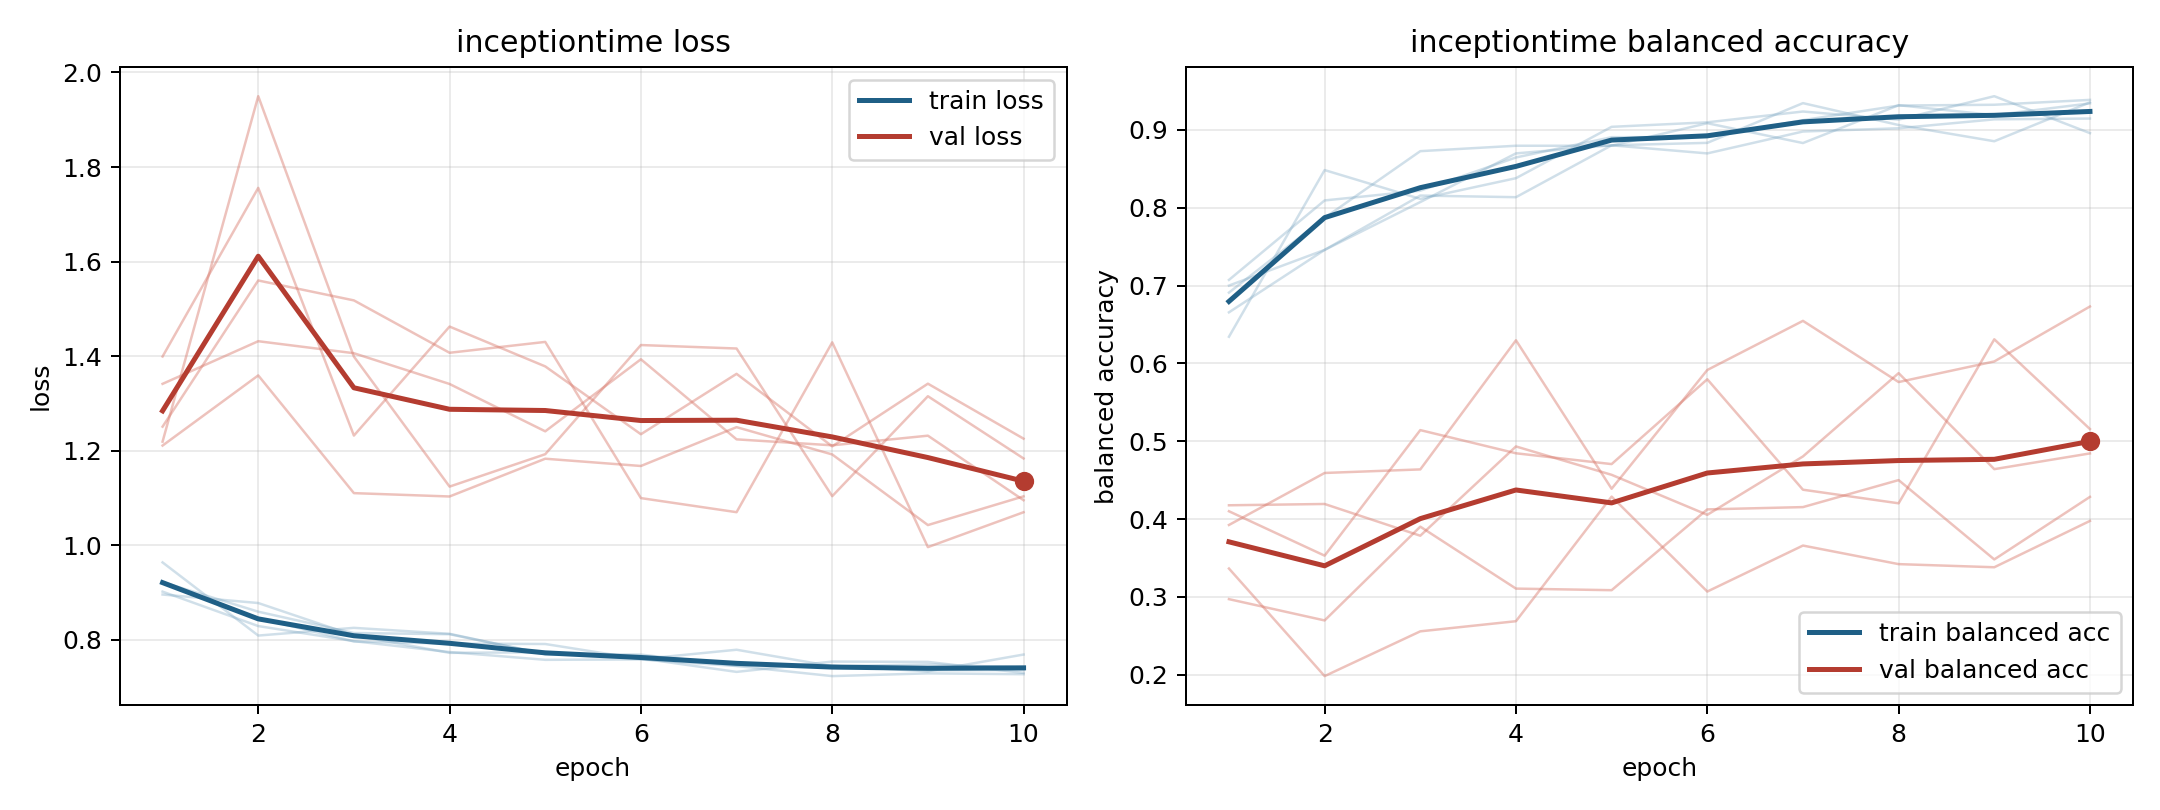

The table this chart was drawn from, first rows:
model, fold, epoch, train_loss, train_balanced_accuracy, val_loss, val_balanced_accuracy
inceptiontime, 1, 1, 0.8957, 0.7, 1.211, 0.4101
inceptiontime, 1, 2, 0.8778, 0.7458, 1.359, 0.353
inceptiontime, 1, 3, 0.8094, 0.8073, 1.11, 0.5143
inceptiontime, 1, 4, 0.7724, 0.8698, 1.103, 0.4846
inceptiontime, 1, 5, 0.7737, 0.8802, 1.183, 0.4707
inceptiontime, 1, 6, 0.7605, 0.8833, 1.168, 0.5797
inceptiontime, 1, 7, 0.7321, 0.9344, 1.25, 0.4378
inceptiontime, 1, 8, 0.7539, 0.9062, 1.192, 0.4203
inceptiontime, 1, 9, 0.7533, 0.8854, 1.043, 0.631
inceptiontime, 1, 10, 0.7299, 0.9354, 1.103, 0.5157
inceptiontime, 2, 1, 0.9637, 0.6343, 1.341, 0.3365
inceptiontime, 2, 2, 0.809, 0.8484, 1.432, 0.1983
inceptiontime, 2, 3, 0.8253, 0.8113, 1.406, 0.2558
inceptiontime, 2, 4, 0.8127, 0.838, 1.341, 0.2688
inceptiontime, 2, 5, 0.7692, 0.9039, 1.241, 0.4289
inceptiontime, 2, 6, 0.766, 0.9097, 1.393, 0.3069
inceptiontime, 2, 7, 0.7504, 0.9236, 1.224, 0.366
inceptiontime, 2, 8, 0.7451, 0.9132, 1.211, 0.3422
inceptiontime, 2, 9, 0.7333, 0.9433, 1.232, 0.3381
inceptiontime, 2, 10, 0.7688, 0.8958, 1.095, 0.3977
inceptiontime, 3, 1, 0.9214, 0.691, 1.251, 0.3925
inceptiontime, 3, 2, 0.846, 0.787, 1.56, 0.4593
inceptiontime, 3, 3, 0.7966, 0.8727, 1.518, 0.4638
inceptiontime, 3, 4, 0.7919, 0.8796, 1.407, 0.6297
inceptiontime, 3, 5, 0.7911, 0.8796, 1.43, 0.439
inceptiontime, 3, 6, 0.7591, 0.9086, 1.1, 0.5916
inceptiontime, 3, 7, 0.779, 0.8831, 1.07, 0.6547
inceptiontime, 3, 8, 0.7441, 0.9317, 1.429, 0.5761
inceptiontime, 3, 9, 0.748, 0.919, 0.996, 0.6025
inceptiontime, 3, 10, 0.7413, 0.934, 1.07, 0.6731
inceptiontime, 4, 1, 0.9019, 0.7073, 1.399, 0.2972
inceptiontime, 4, 2, 0.829, 0.8094, 1.756, 0.2698
inceptiontime, 4, 3, 0.7971, 0.8219, 1.232, 0.3903
inceptiontime, 4, 4, 0.7741, 0.8646, 1.462, 0.3107
inceptiontime, 4, 5, 0.7577, 0.8906, 1.378, 0.3087
inceptiontime, 4, 6, 0.7584, 0.8906, 1.235, 0.4125
inceptiontime, 4, 7, 0.7446, 0.9125, 1.362, 0.4154
inceptiontime, 4, 8, 0.7232, 0.9313, 1.209, 0.4501
inceptiontime, 4, 9, 0.729, 0.9323, 1.342, 0.3482
inceptiontime, 4, 10, 0.7272, 0.9385, 1.225, 0.4286
inceptiontime, 5, 1, 0.922, 0.6656, 1.219, 0.4178
inceptiontime, 5, 2, 0.8595, 0.7458, 1.95, 0.4194
inceptiontime, 5, 3, 0.8143, 0.8156, 1.399, 0.3786
inceptiontime, 5, 4, 0.8118, 0.8135, 1.124, 0.4933
inceptiontime, 5, 5, 0.7703, 0.8802, 1.193, 0.4569
inceptiontime, 5, 6, 0.7687, 0.8698, 1.423, 0.4055
inceptiontime, 5, 7, 0.745, 0.8979, 1.416, 0.4805
inceptiontime, 5, 8, 0.7451, 0.9021, 1.104, 0.5875
inceptiontime, 5, 9, 0.7355, 0.9135, 1.315, 0.4642
inceptiontime, 5, 10, 0.7361, 0.9146, 1.184, 0.4844
